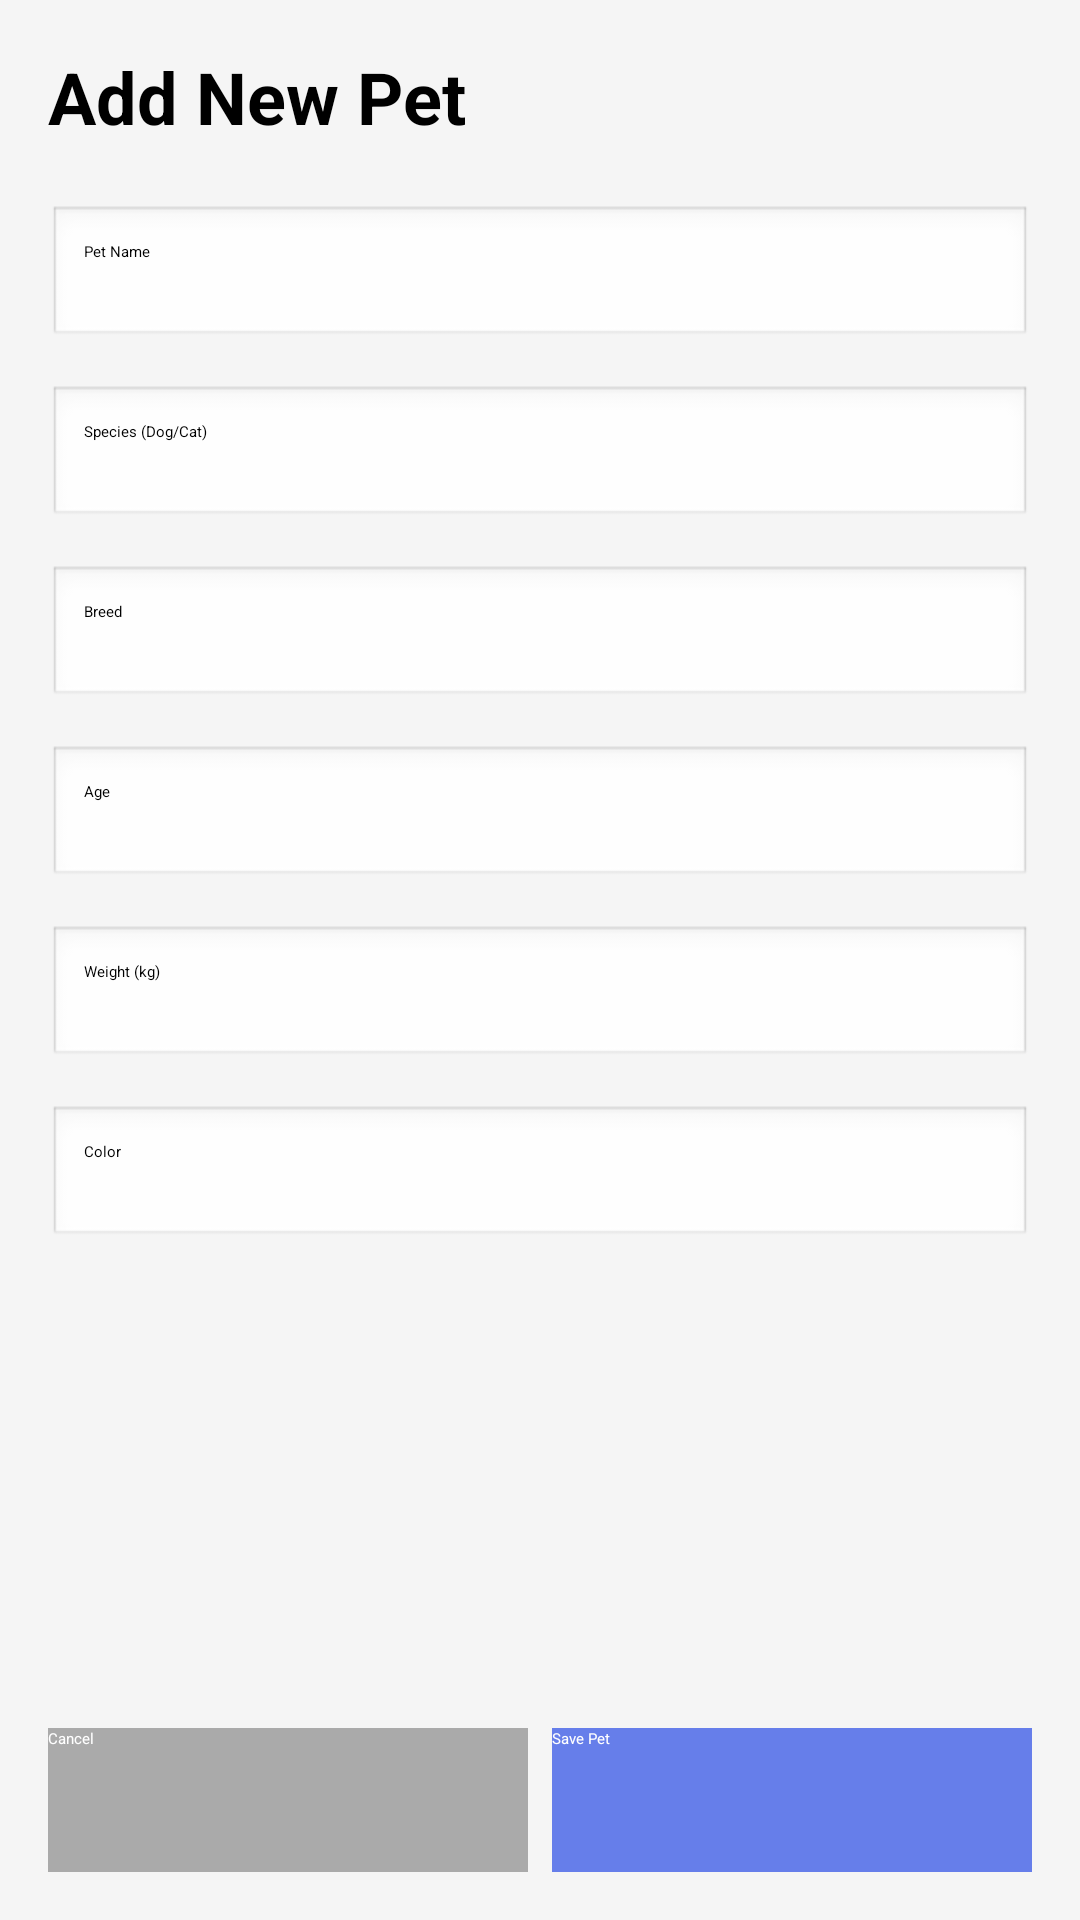

Write the Android layout XML for this screen, with the resource values it uses.
<!-- AndroidManifest.xml: activity theme Theme.AnniMemo.NoActionBar -->
<!-- res/layout/activity_add_pet.xml -->
<?xml version="1.0" encoding="utf-8"?>
<LinearLayout xmlns:android="http://schemas.android.com/apk/res/android"
    android:layout_width="match_parent"
    android:layout_height="match_parent"
    android:orientation="vertical"
    android:padding="16dp"
    android:background="#f5f5f5">

    <TextView
        android:layout_width="match_parent"
        android:layout_height="wrap_content"
        android:text="Add New Pet"
        android:textSize="24sp"
        android:textStyle="bold"
        android:textColor="@android:color/black"
        android:layout_marginBottom="20dp" />

    <ScrollView
        android:layout_width="match_parent"
        android:layout_height="0dp"
        android:layout_weight="1">

        <LinearLayout
            android:layout_width="match_parent"
            android:layout_height="wrap_content"
            android:orientation="vertical">

            <EditText
                android:id="@+id/editTextName"
                android:layout_width="match_parent"
                android:layout_height="48dp"
                android:hint="Pet Name"
                android:inputType="text"
                android:padding="12dp"
                android:layout_marginBottom="12dp"
                android:background="@android:drawable/edit_text" />

            <EditText
                android:id="@+id/editTextSpecies"
                android:layout_width="match_parent"
                android:layout_height="48dp"
                android:hint="Species (Dog/Cat)"
                android:inputType="text"
                android:padding="12dp"
                android:layout_marginBottom="12dp"
                android:background="@android:drawable/edit_text" />

            <EditText
                android:id="@+id/editTextBreed"
                android:layout_width="match_parent"
                android:layout_height="48dp"
                android:hint="Breed"
                android:inputType="text"
                android:padding="12dp"
                android:layout_marginBottom="12dp"
                android:background="@android:drawable/edit_text" />

            <EditText
                android:id="@+id/editTextAge"
                android:layout_width="match_parent"
                android:layout_height="48dp"
                android:hint="Age"
                android:inputType="number"
                android:padding="12dp"
                android:layout_marginBottom="12dp"
                android:background="@android:drawable/edit_text" />

            <EditText
                android:id="@+id/editTextWeight"
                android:layout_width="match_parent"
                android:layout_height="48dp"
                android:hint="Weight (kg)"
                android:inputType="numberDecimal"
                android:padding="12dp"
                android:layout_marginBottom="12dp"
                android:background="@android:drawable/edit_text" />

            <EditText
                android:id="@+id/editTextColor"
                android:layout_width="match_parent"
                android:layout_height="48dp"
                android:hint="Color"
                android:inputType="text"
                android:padding="12dp"
                android:layout_marginBottom="20dp"
                android:background="@android:drawable/edit_text" />

        </LinearLayout>
    </ScrollView>

    <LinearLayout
        android:layout_width="match_parent"
        android:layout_height="wrap_content"
        android:orientation="horizontal">

        <Button
            android:id="@+id/buttonCancel"
            android:layout_width="0dp"
            android:layout_height="48dp"
            android:layout_weight="1"
            android:text="Cancel"
            android:layout_marginEnd="8dp"
            android:textColor="@android:color/white"
            android:background="@android:color/darker_gray" />

        <Button
            android:id="@+id/buttonSave"
            android:layout_width="0dp"
            android:layout_height="48dp"
            android:layout_weight="1"
            android:text="Save Pet"
            android:textColor="@android:color/white"
            android:background="#667eea" />
    </LinearLayout>

    <ProgressBar
        android:id="@+id/progressBar"
        android:layout_width="wrap_content"
        android:layout_height="wrap_content"
        android:layout_gravity="center"
        android:layout_marginTop="20dp"
        android:visibility="gone" />
</LinearLayout>
<!-- resources referenced by this layout -->
<resources>

</resources>
